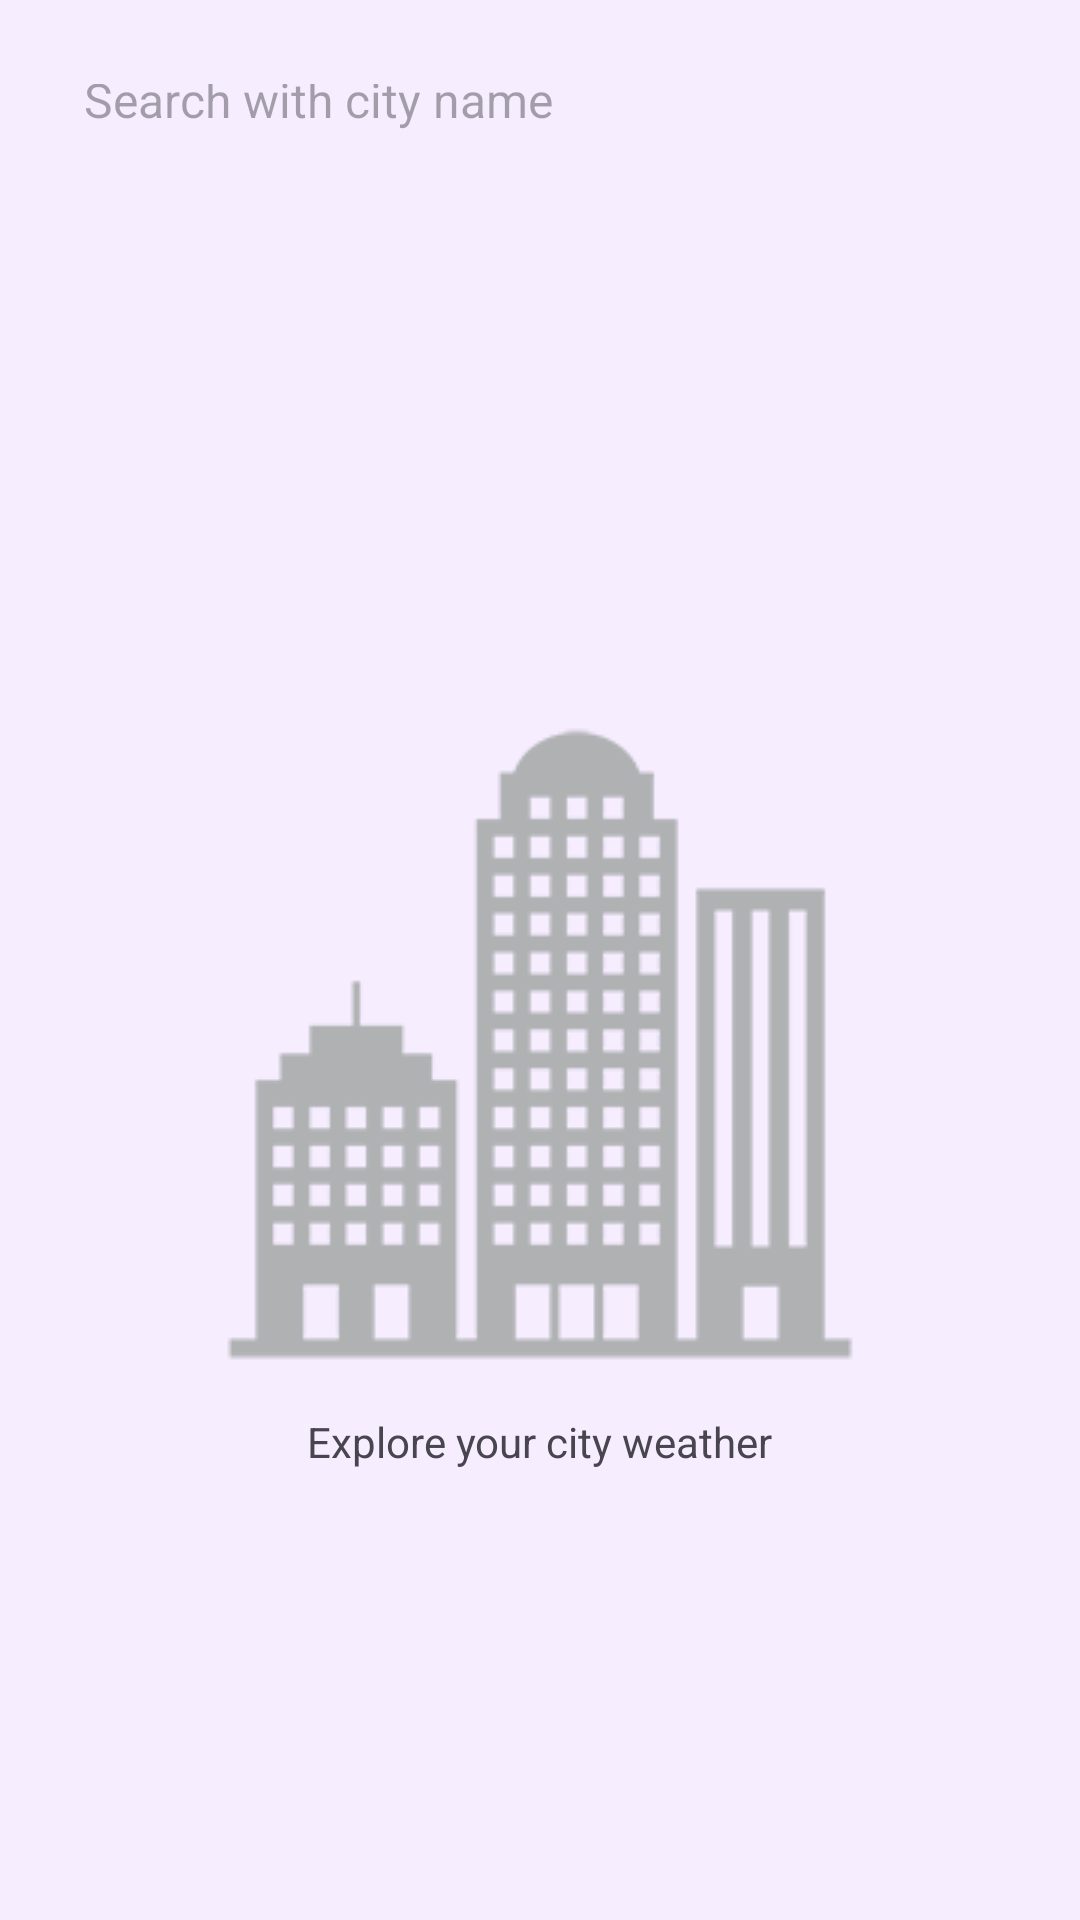

Layout XML and referenced resources for this Android screen:
<!-- AndroidManifest.xml: application theme SplashScreenStyle -->
<!-- res/layout/fragment_search.xml -->
<?xml version="1.0" encoding="utf-8"?>
<androidx.constraintlayout.widget.ConstraintLayout xmlns:android="http://schemas.android.com/apk/res/android"
    xmlns:app="http://schemas.android.com/apk/res-auto"
    xmlns:tools="http://schemas.android.com/tools"
    android:layout_width="match_parent"
    android:layout_height="match_parent"
    android:background="@color/primary">

    <EditText
        android:id="@+id/input_city_name"
        android:layout_width="match_parent"
        android:layout_height="40dp"
        android:layout_margin="16dp"
        android:background="@drawable/background_search"
        android:drawableEnd="@drawable/baseline_search_24"
        android:drawableTint="@color/third"
        android:hint="@string/search_with_city_name"
        android:imeOptions="actionSearch"
        android:maxLines="1"
        android:padding="12dp"
        android:singleLine="true"
        android:textColor="@color/black"
        android:textSize="16sp"
        app:layout_constraintEnd_toEndOf="parent"
        app:layout_constraintStart_toStartOf="parent"
        app:layout_constraintTop_toTopOf="parent" />

    <com.google.android.material.imageview.ShapeableImageView
        android:id="@+id/img_search"
        android:layout_width="match_parent"
        android:layout_height="wrap_content"
        android:src="@drawable/image_1"
        app:layout_constraintBottom_toBottomOf="parent"
        app:layout_constraintTop_toBottomOf="@id/input_city_name" />

    <com.google.android.material.textview.MaterialTextView
        android:id="@+id/explore_city"
        android:layout_width="wrap_content"
        android:layout_height="wrap_content"
        android:text="@string/explore_your_city_weather"
        app:layout_constraintBottom_toBottomOf="@id/img_search"
        app:layout_constraintEnd_toEndOf="@id/img_search"
        app:layout_constraintStart_toStartOf="@id/img_search" />

    <androidx.constraintlayout.widget.ConstraintLayout
        android:id="@+id/result_search"
        android:layout_width="match_parent"
        android:layout_height="wrap_content"
        android:visibility="gone"
        app:layout_constraintBottom_toBottomOf="parent"
        app:layout_constraintTop_toBottomOf="@id/input_city_name">

        <com.google.android.material.imageview.ShapeableImageView
            android:id="@+id/img_result_background"
            android:layout_width="match_parent"
            android:layout_height="wrap_content"
            android:layout_marginTop="32dp"
            android:scaleType="centerCrop"
            android:src="@drawable/img_1"
            app:layout_constraintTop_toTopOf="parent"
            app:shapeAppearanceOverlay="@style/circleImgSearch" />
        
        <androidx.constraintlayout.widget.Guideline
            android:id="@+id/guid_line_center"
            android:layout_width="wrap_content"
            android:layout_height="wrap_content"
            android:orientation="horizontal"
            app:layout_constraintGuide_percent=".5" />

        <androidx.constraintlayout.widget.Guideline
            android:id="@+id/guid_line2"
            android:layout_width="wrap_content"
            android:layout_height="wrap_content"
            android:orientation="horizontal"
            app:layout_constraintGuide_percent="0.25" />

        <com.google.android.material.textview.MaterialTextView
            android:id="@+id/city_name"
            android:layout_width="0dp"
            android:layout_height="wrap_content"
            android:layout_margin="32dp"
            android:textColor="@color/white"
            android:textSize="24sp"
            app:layout_constraintStart_toStartOf="parent"
            app:layout_constraintTop_toTopOf="parent"
            tools:text="@string/cairo_egypt" />

        <com.google.android.material.imageview.ShapeableImageView
            android:id="@+id/cloud_img"
            android:layout_width="wrap_content"
            android:layout_height="wrap_content"
            android:layout_marginEnd="32dp"
            android:src="@drawable/cloud_and_sun"
            app:layout_constraintBottom_toTopOf="@id/guid_line2"
            app:layout_constraintEnd_toEndOf="parent" />

        <com.google.android.material.textview.MaterialTextView
            android:id="@+id/type_of_weather"
            android:layout_width="wrap_content"
            android:layout_height="wrap_content"
            android:layout_margin="8dp"
            android:textColor="@color/white"
            android:textSize="24sp"
            app:layout_constraintEnd_toEndOf="@id/cloud_img"
            app:layout_constraintStart_toStartOf="@id/cloud_img"
            app:layout_constraintTop_toBottomOf="@id/guid_line2"
            tools:text="@string/cloudy" />

        <com.google.android.material.textview.MaterialTextView
            android:id="@+id/day_degree"
            android:layout_width="0dp"
            android:layout_height="wrap_content"
            android:layout_margin="48dp"
            android:textColor="@color/white"
            android:textSize="16sp"
            app:layout_constraintBottom_toBottomOf="@id/guid_line_center"
            app:layout_constraintEnd_toEndOf="parent"
            tools:text="@string/day_3" />

        <com.google.android.material.textview.MaterialTextView
            android:id="@+id/night_degree"
            android:layout_width="0dp"
            android:layout_height="wrap_content"
            android:layout_margin="4dp"
            android:textColor="@color/white"
            android:textSize="16sp"
            app:layout_constraintEnd_toEndOf="parent"
            app:layout_constraintStart_toStartOf="@id/day_degree"
            app:layout_constraintTop_toBottomOf="@id/day_degree"
            tools:text="@string/night_1" />

        <com.google.android.material.textview.MaterialTextView
            android:id="@+id/date"
            android:layout_width="wrap_content"
            android:layout_height="wrap_content"
            android:layout_margin="32dp"
            android:textColor="@color/white"
            android:textSize="16sp"
            app:layout_constraintBottom_toBottomOf="parent"
            app:layout_constraintStart_toStartOf="parent"
            tools:text="January 18, 16:24" />

        <com.google.android.material.textview.MaterialTextView
            android:id="@+id/base_degree"
            android:layout_width="wrap_content"
            android:layout_height="wrap_content"
            android:layout_marginStart="64dp"
            android:textColor="@color/white"
            android:textSize="48sp"
            app:layout_constraintBottom_toBottomOf="@id/guid_line2"
            app:layout_constraintStart_toStartOf="parent"
            app:layout_constraintTop_toTopOf="@id/guid_line2"
            tools:text="3°" />

        <com.google.android.material.textview.MaterialTextView
            android:id="@+id/fell_like"
            android:layout_width="wrap_content"
            android:layout_height="wrap_content"
            android:layout_marginStart="12dp"
            android:textColor="@color/white"
            android:textSize="12sp"
            app:layout_constraintStart_toStartOf="@id/base_degree"
            app:layout_constraintTop_toBottomOf="@id/base_degree"
            tools:text="Feels like -2°" />

        <com.google.android.material.textview.MaterialTextView
            android:id="@+id/humidity"
            android:layout_width="wrap_content"
            android:layout_height="wrap_content"
            android:layout_margin="32dp"
            android:textColor="@color/white"
            android:textSize="16sp"
            app:layout_constraintStart_toStartOf="parent"
            app:layout_constraintTop_toBottomOf="@id/guid_line_center"
            tools:text="Humidity" />
    </androidx.constraintlayout.widget.ConstraintLayout>

    <com.airbnb.lottie.LottieAnimationView
        android:id="@+id/imgSearchNotFound"
        android:layout_width="wrap_content"
        android:layout_height="0dp"
        android:background="@android:color/transparent"
        android:visibility="invisible"
        app:layout_constraintBottom_toTopOf="@id/explore_city"
        app:layout_constraintEnd_toEndOf="parent"
        app:layout_constraintStart_toStartOf="parent"
        app:layout_constraintTop_toBottomOf="@+id/input_city_name"
        app:lottie_autoPlay="true"
        app:lottie_loop="true"
        app:lottie_rawRes="@raw/not_found" />
</androidx.constraintlayout.widget.ConstraintLayout>
<!-- resources referenced by this layout -->
<resources>
  <color name="black">#FF000000</color>
  <color name="primary">#F6EDFF</color>
  <color name="third">#E0B6FF</color>
  <color name="white">#FFFFFFFF</color>
  <!-- drawable cloud_and_sun (drawable) -->
  <vector xmlns:android="http://schemas.android.com/apk/res/android"
      xmlns:aapt="http://schemas.android.com/aapt"
      android:width="96dp"
      android:height="96dp"
      android:viewportWidth="59"
      android:viewportHeight="59">
    <path
        android:pathData="M29.5,44.25C41.719,44.25 51.625,34.344 51.625,22.125C51.625,9.906 41.719,0 29.5,0C17.281,0 7.375,9.906 7.375,22.125C7.375,34.344 17.281,44.25 29.5,44.25Z"
        android:fillColor="#FBBC04"/>
    <path
        android:pathData="M29.5,44.25C41.719,44.25 51.625,34.344 51.625,22.125C51.625,9.906 41.719,0 29.5,0C17.281,0 7.375,9.906 7.375,22.125C7.375,34.344 17.281,44.25 29.5,44.25Z">
      <aapt:attr name="android:fillColor">
        <gradient 
            android:startX="7.375"
            android:startY="0"
            android:endX="37.403"
            android:endY="33.644"
            android:type="linear">
          <item android:offset="0" android:color="#FFFCD35C"/>
          <item android:offset="1" android:color="#FFFBBC04"/>
        </gradient>
      </aapt:attr>
    </path>
    <path
        android:pathData="M35.031,59C44.196,59 51.625,51.571 51.625,42.406C51.625,33.242 44.196,25.813 35.031,25.813C25.867,25.813 18.438,33.242 18.438,42.406C18.438,51.571 25.867,59 35.031,59Z">
      <aapt:attr name="android:fillColor">
        <gradient 
            android:startX="25.902"
            android:startY="31.585"
            android:endX="51.625"
            android:endY="64.045"
            android:type="linear">
          <item android:offset="0" android:color="#C4D2D2D2"/>
          <item android:offset="1" android:color="#FFA7A7A7"/>
        </gradient>
      </aapt:attr>
    </path>
    <path
        android:pathData="M35.031,59C35.031,55.333 33.574,51.815 30.981,49.222C28.388,46.629 24.871,45.172 21.203,45.172C17.536,45.172 14.018,46.629 11.425,49.222C8.832,51.815 7.375,55.333 7.375,59C7.395,58.969 35.039,58.978 35.031,59Z"
        android:fillColor="#9D9D9D"
        android:fillType="evenOdd"/>
  </vector>
  <!-- drawable image_1: png bitmap (drawable, 10313 bytes) -->
  <!-- drawable img_1: png bitmap (drawable, 239422 bytes) -->
  <string name="cairo_egypt">Cairo, Egypt</string>
  <string name="cloudy">Cloudy</string>
  <string name="day_3">Day 3°</string>
  <string name="explore_your_city_weather">Explore your city weather</string>
  <string name="night_1">Night -1°</string>
  <string name="search_with_city_name">Search with city name</string>
  <style name="circleImgSearch">
          <item name="cornerSize">24dp</item>
      </style>
  <style name="SplashScreenStyle" parent="Theme.Material3.DayNight.NoActionBar">
          <item name="android:windowBackground">@drawable/splash</item>
          <item name="postSplashScreenTheme">@style/Base.Theme.Weather</item>
      </style>
  <!-- drawable splash: jpg bitmap (drawable, 53475 bytes) -->
  <style name="Base.Theme.Weather" parent="Theme.Material3.DayNight.NoActionBar">
          
          
      </style>
</resources>
